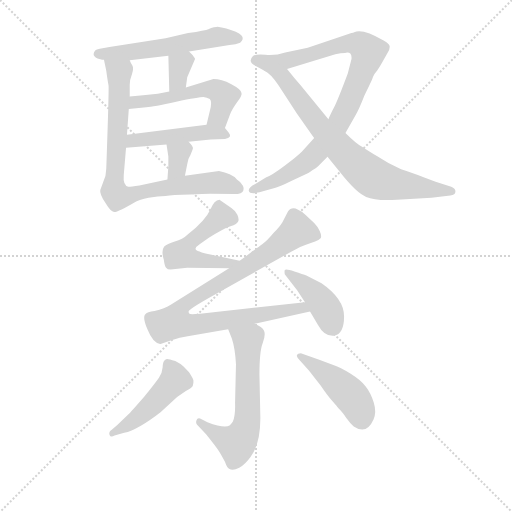
t = 0.00 s
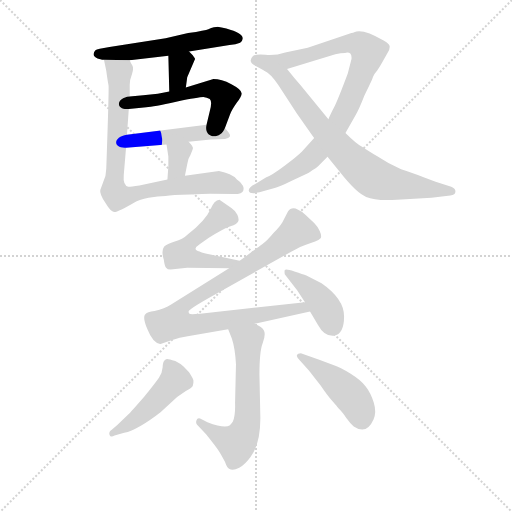
t = 2.03 s
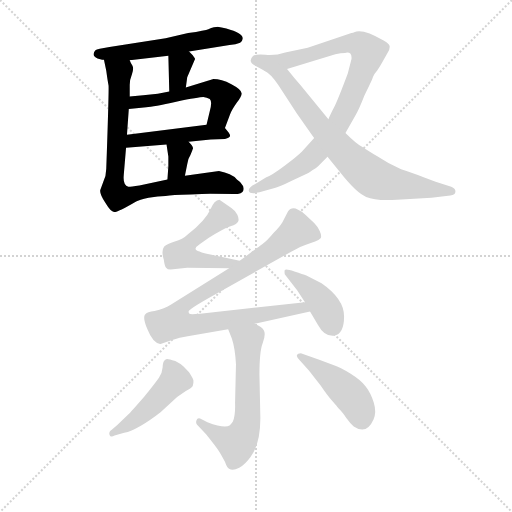
t = 4.05 s
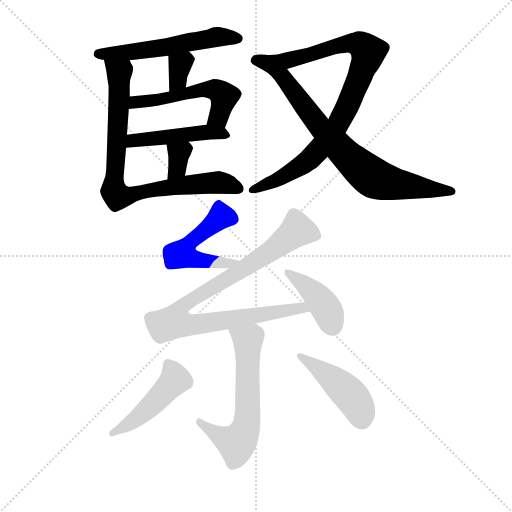
t = 6.08 s
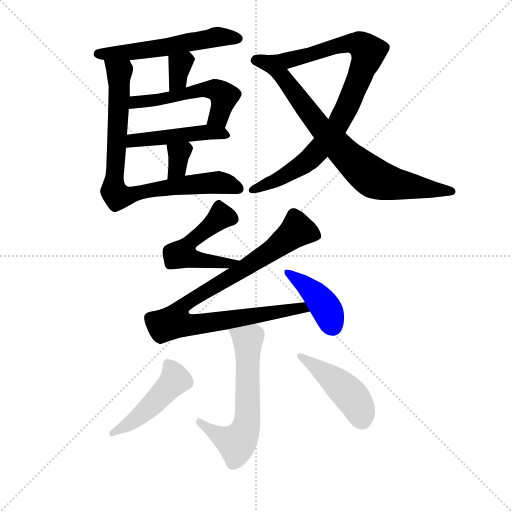
t = 8.11 s
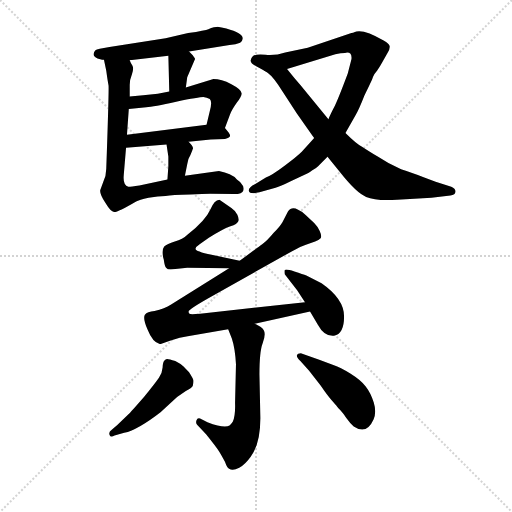
t = 10.14 s

The animated SVG that drew these frames (rendered in a browser with its animation timeline set to each time). Animation: 14 CSS @keyframes rules; one cycle of 10.14 s.

<svg version="1.1" viewBox="0 0 1024 1024" xmlns="http://www.w3.org/2000/svg">
  <g stroke="lightgray" stroke-dasharray="1,1" stroke-width="1" transform="scale(4, 4)">
    <line x1="0" y1="0" x2="256" y2="256"></line>
    <line x1="256" y1="0" x2="0" y2="256"></line>
    <line x1="128" y1="0" x2="128" y2="256"></line>
    <line x1="0" y1="128" x2="256" y2="128"></line>
  </g>
  <g transform="scale(0.92, -0.92) translate(60, -850)">
    <style type="text/css">
      
        @keyframes keyframes0 {
          from {
            stroke: blue;
            stroke-dashoffset: 561;
            stroke-width: 128;
          }
          65% {
            animation-timing-function: step-end;
            stroke: blue;
            stroke-dashoffset: 0;
            stroke-width: 128;
          }
          to {
            stroke: black;
            stroke-width: 1024;
          }
        }
        #make-me-a-hanzi-animation-0 {
          animation: keyframes0 0.70654296875s both;
          animation-delay: 0s;
          animation-timing-function: linear;
        }
      
        @keyframes keyframes1 {
          from {
            stroke: blue;
            stroke-dashoffset: 333;
            stroke-width: 128;
          }
          52% {
            animation-timing-function: step-end;
            stroke: blue;
            stroke-dashoffset: 0;
            stroke-width: 128;
          }
          to {
            stroke: black;
            stroke-width: 1024;
          }
        }
        #make-me-a-hanzi-animation-1 {
          animation: keyframes1 0.52099609375s both;
          animation-delay: 0.70654296875s;
          animation-timing-function: linear;
        }
      
        @keyframes keyframes2 {
          from {
            stroke: blue;
            stroke-dashoffset: 535;
            stroke-width: 128;
          }
          64% {
            animation-timing-function: step-end;
            stroke: blue;
            stroke-dashoffset: 0;
            stroke-width: 128;
          }
          to {
            stroke: black;
            stroke-width: 1024;
          }
        }
        #make-me-a-hanzi-animation-2 {
          animation: keyframes2 0.6853841145833334s both;
          animation-delay: 1.2275390625s;
          animation-timing-function: linear;
        }
      
        @keyframes keyframes3 {
          from {
            stroke: blue;
            stroke-dashoffset: 473;
            stroke-width: 128;
          }
          61% {
            animation-timing-function: step-end;
            stroke: blue;
            stroke-dashoffset: 0;
            stroke-width: 128;
          }
          to {
            stroke: black;
            stroke-width: 1024;
          }
        }
        #make-me-a-hanzi-animation-3 {
          animation: keyframes3 0.6349283854166666s both;
          animation-delay: 1.9129231770833335s;
          animation-timing-function: linear;
        }
      
        @keyframes keyframes4 {
          from {
            stroke: blue;
            stroke-dashoffset: 336;
            stroke-width: 128;
          }
          52% {
            animation-timing-function: step-end;
            stroke: blue;
            stroke-dashoffset: 0;
            stroke-width: 128;
          }
          to {
            stroke: black;
            stroke-width: 1024;
          }
        }
        #make-me-a-hanzi-animation-4 {
          animation: keyframes4 0.5234375s both;
          animation-delay: 2.5478515625s;
          animation-timing-function: linear;
        }
      
        @keyframes keyframes5 {
          from {
            stroke: blue;
            stroke-dashoffset: 830;
            stroke-width: 128;
          }
          73% {
            animation-timing-function: step-end;
            stroke: blue;
            stroke-dashoffset: 0;
            stroke-width: 128;
          }
          to {
            stroke: black;
            stroke-width: 1024;
          }
        }
        #make-me-a-hanzi-animation-5 {
          animation: keyframes5 0.9254557291666666s both;
          animation-delay: 3.0712890625s;
          animation-timing-function: linear;
        }
      
        @keyframes keyframes6 {
          from {
            stroke: blue;
            stroke-dashoffset: 923;
            stroke-width: 128;
          }
          75% {
            animation-timing-function: step-end;
            stroke: blue;
            stroke-dashoffset: 0;
            stroke-width: 128;
          }
          to {
            stroke: black;
            stroke-width: 1024;
          }
        }
        #make-me-a-hanzi-animation-6 {
          animation: keyframes6 1.0011393229166667s both;
          animation-delay: 3.9967447916666665s;
          animation-timing-function: linear;
        }
      
        @keyframes keyframes7 {
          from {
            stroke: blue;
            stroke-dashoffset: 760;
            stroke-width: 128;
          }
          71% {
            animation-timing-function: step-end;
            stroke: blue;
            stroke-dashoffset: 0;
            stroke-width: 128;
          }
          to {
            stroke: black;
            stroke-width: 1024;
          }
        }
        #make-me-a-hanzi-animation-7 {
          animation: keyframes7 0.8684895833333334s both;
          animation-delay: 4.997884114583333s;
          animation-timing-function: linear;
        }
      
        @keyframes keyframes8 {
          from {
            stroke: blue;
            stroke-dashoffset: 519;
            stroke-width: 128;
          }
          63% {
            animation-timing-function: step-end;
            stroke: blue;
            stroke-dashoffset: 0;
            stroke-width: 128;
          }
          to {
            stroke: black;
            stroke-width: 1024;
          }
        }
        #make-me-a-hanzi-animation-8 {
          animation: keyframes8 0.67236328125s both;
          animation-delay: 5.866373697916666s;
          animation-timing-function: linear;
        }
      
        @keyframes keyframes9 {
          from {
            stroke: blue;
            stroke-dashoffset: 925;
            stroke-width: 128;
          }
          75% {
            animation-timing-function: step-end;
            stroke: blue;
            stroke-dashoffset: 0;
            stroke-width: 128;
          }
          to {
            stroke: black;
            stroke-width: 1024;
          }
        }
        #make-me-a-hanzi-animation-9 {
          animation: keyframes9 1.0027669270833333s both;
          animation-delay: 6.538736979166666s;
          animation-timing-function: linear;
        }
      
        @keyframes keyframes10 {
          from {
            stroke: blue;
            stroke-dashoffset: 414;
            stroke-width: 128;
          }
          57% {
            animation-timing-function: step-end;
            stroke: blue;
            stroke-dashoffset: 0;
            stroke-width: 128;
          }
          to {
            stroke: black;
            stroke-width: 1024;
          }
        }
        #make-me-a-hanzi-animation-10 {
          animation: keyframes10 0.5869140625s both;
          animation-delay: 7.541503906249999s;
          animation-timing-function: linear;
        }
      
        @keyframes keyframes11 {
          from {
            stroke: blue;
            stroke-dashoffset: 619;
            stroke-width: 128;
          }
          67% {
            animation-timing-function: step-end;
            stroke: blue;
            stroke-dashoffset: 0;
            stroke-width: 128;
          }
          to {
            stroke: black;
            stroke-width: 1024;
          }
        }
        #make-me-a-hanzi-animation-11 {
          animation: keyframes11 0.7537434895833334s both;
          animation-delay: 8.12841796875s;
          animation-timing-function: linear;
        }
      
        @keyframes keyframes12 {
          from {
            stroke: blue;
            stroke-dashoffset: 476;
            stroke-width: 128;
          }
          61% {
            animation-timing-function: step-end;
            stroke: blue;
            stroke-dashoffset: 0;
            stroke-width: 128;
          }
          to {
            stroke: black;
            stroke-width: 1024;
          }
        }
        #make-me-a-hanzi-animation-12 {
          animation: keyframes12 0.6373697916666666s both;
          animation-delay: 8.882161458333334s;
          animation-timing-function: linear;
        }
      
        @keyframes keyframes13 {
          from {
            stroke: blue;
            stroke-dashoffset: 450;
            stroke-width: 128;
          }
          59% {
            animation-timing-function: step-end;
            stroke: blue;
            stroke-dashoffset: 0;
            stroke-width: 128;
          }
          to {
            stroke: black;
            stroke-width: 1024;
          }
        }
        #make-me-a-hanzi-animation-13 {
          animation: keyframes13 0.6162109375s both;
          animation-delay: 9.51953125s;
          animation-timing-function: linear;
        }
      
    </style>
    
      <path d="M 351 738 L 439 752 Q 453 753 462 757 Q 482 774 432 788 Q 415 792 413 792 Q 411 792 405 790.5 Q 399 789 393 786.5 Q 387 784 349 778 L 300 767 L 178 748 Q 151 744 147.5 741 Q 144 738 143.5 732.5 Q 143 727 152 723 L 162 720 L 166 720 L 222 719 L 306 729 L 351 738 Z" fill="lightgray"></path>
    
      <path d="M 344 660 L 347 682 L 364 722 Q 364 723 359 730 L 351 738 C 330 759 305 759 306 729 L 308 651 C 309 621 340 630 344 660 Z" fill="lightgray"></path>
    
      <path d="M 429 572 L 440 601 Q 443 610 455 627 Q 467 643 465 648 Q 464 656 443 667 Q 421 678 404 678 L 344 660 L 308 651 L 283 646 Q 250 642 222 640 C 192 638 190 610 220 613 L 258 617 Q 273 618 323 629 Q 373 639 382 639 Q 390 638 396 635 Q 402 630 396 608 L 389 579 C 382 550 418 544 429 572 Z" fill="lightgray"></path>
    
      <path d="M 350 542 L 398 547 L 429 548 Q 446 551 437 562 L 429 572 C 420 583 419 583 389 579 L 216 557 C 186 553 184 527 214 529 L 302 536 L 350 542 Z" fill="lightgray"></path>
    
      <path d="M 342 468 L 347 493 Q 348 504 354 513 Q 359 525 359 526 Q 362 530 350 542 C 329 564 297 566 302 536 L 306 510 L 306 489 L 304 460 C 302 430 336 439 342 468 Z" fill="lightgray"></path>
    
      <path d="M 379 428 L 397 429 L 449 428 Q 467 428 469 436 Q 471 444 466 449 Q 464 454 455 460 Q 443 473 416 478 L 342 468 L 304 460 L 243 447 Q 225 444 219 444 Q 207 447 209 469 L 214 529 L 216 557 L 220 613 L 222 640 L 222 665 Q 222 677 227 689 Q 231 701 228 707 Q 224 713 222 719 C 211 747 160 749 166 720 L 171 696 Q 174 674 176 664 Q 177 653 171 483 Q 171 467 164 453 L 158 437 Q 156 429 169 409 Q 181 389 188 389 Q 195 388 236 412 Q 242 415 263 420 Q 284 424 300 424 Q 313 426 354 427 L 379 428 Z" fill="lightgray"></path>
    
      <path d="M 691 561 L 712 598 Q 720 611 732 642 Q 749 676 751 683 Q 753 689 760 697 L 766 706 Q 778 727 783 736 Q 788 744 787 750 Q 786 755 774 762 Q 728 789 710 780 Q 708 779 704 778 L 609 746 L 560 736 Q 539 729 517 731 Q 495 733 490 728 Q 477 715 497 706 L 515 696 C 528 689 535 691 564 700 L 669 732 Q 681 735 690 735 Q 698 737 702 733 Q 705 728 704 721 Q 702 713 696 690 Q 677 639 668 620 Q 658 601 654 591 L 623 550 L 596 520 Q 586 510 558 489 Q 530 468 518 464 L 495 450 Q 479 442 481 435 Q 483 427 504 432 L 539 442 Q 546 443 572 456 L 608 473 Q 609 473 619 480 Q 629 486 631 488 L 652 509 L 691 561 Z" fill="lightgray"></path>
    
      <path d="M 878 420 L 919 425 Q 930 426 930 433 Q 931 440 921 444 L 887 455 L 858 466 Q 840 473 812 482 Q 784 494 762 509 Q 739 523 727 531 Q 714 538 691 561 L 654 591 L 593 665 Q 580 680 564 700 C 545 723 491 714 515 696 Q 528 690 545 665 L 585 604 Q 620 554 623 550 L 652 509 L 678 477 Q 715 430 736 422 Q 757 413 803 416 L 878 420 Z" fill="lightgray"></path>
    
      <path d="M 461 283 L 400 296 Q 365 303 365 309 Q 366 314 374 319 L 394 333 Q 426 353 441 358 Q 456 363 458 369 Q 460 374 456 383 Q 452 392 443 398 L 417 416 Q 406 416 397 394 Q 387 371 348 340 Q 337 329 320 325 Q 303 320 297 314 Q 290 305 296 286 Q 298 271 301 268 Q 304 264 311 264 L 347 268 L 438 267 C 468 267 490 277 461 283 Z" fill="lightgray"></path>
    
      <path d="M 438 267 L 312 188 Q 298 179 276 174 Q 260 173 255 166 Q 250 158 261 133 Q 272 105 288 102 L 289 102 L 311 110 Q 332 117 348 119 L 436 134 L 494 146 L 614 173 C 643 180 633 196 603 193 L 375 168 Q 353 166 352 168 Q 350 169 350 173 Q 350 177 392 201 L 575 304 Q 595 315 605 318 L 625 325 Q 631 326 637 332 Q 640 337 635 348 Q 630 358 623 365 L 605 382 Q 596 391 588 394 Q 574 402 566 390 L 554 367 Q 548 357 535 344 Q 521 327 510 319 Q 499 311 461 283 L 438 267 Z" fill="lightgray"></path>
    
      <path d="M 614 173 L 631 144 Q 645 118 666 120 Q 688 124 688 162 Q 688 200 639 234 L 606 251 Q 599 254 580 260 Q 561 266 559 263 Q 558 260 559 254 L 586 219 L 603 193 L 614 173 Z" fill="lightgray"></path>
    
      <path d="M 436 134 L 444 114 Q 451 93 453 58 L 451 -26 Q 452 -54 446 -67 Q 441 -74 439 -75 Q 428 -82 391 -68 L 375 -60 Q 369 -58 367 -64 Q 365 -70 369 -74 L 388 -94 Q 412 -124 416 -131 Q 420 -137 429 -154 Q 434 -168 438 -169 Q 446 -174 460 -167 Q 473 -160 485 -143 Q 506 -114 506 -59 L 504 36 Q 504 86 511 104 Q 518 122 514 131 Q 510 139 494 146 C 468 160 425 162 436 134 Z" fill="lightgray"></path>
    
      <path d="M 183 -84 Q 176 -88 178 -95 Q 180 -102 189 -97 L 210 -91 Q 240 -84 289 -46 L 325 -13 L 344 0 Q 357 7 359 11 Q 361 19 360.5 23 Q 360 27 351 41 L 339 53 Q 333 59 321 65 Q 306 70 303 69.5 Q 300 69 297 65.5 Q 294 62 293.5 51 Q 293 40 285.5 29 Q 278 18 253 -13 Q 225 -45 221 -49 L 195 -74 L 183 -84 Z" fill="lightgray"></path>
    
      <path d="M 594 82 Q 587 82 585.5 78 Q 584 74 593 65 L 612 44 L 637 12 Q 652 -10 661 -20 Q 670 -30 673 -34 Q 676 -38 680 -42 Q 684 -46 692.5 -58 Q 701 -70 709 -77 Q 737 -96 752 -62 Q 759 -46 752.5 -25 Q 746 -4 735 10 Q 724 24 701.5 38 Q 679 52 666 56 L 634 68 L 594 82 Z" fill="lightgray"></path>
    
    
      <clipPath id="make-me-a-hanzi-clip-0">
        <path d="M 351 738 L 439 752 Q 453 753 462 757 Q 482 774 432 788 Q 415 792 413 792 Q 411 792 405 790.5 Q 399 789 393 786.5 Q 387 784 349 778 L 300 767 L 178 748 Q 151 744 147.5 741 Q 144 738 143.5 732.5 Q 143 727 152 723 L 162 720 L 166 720 L 222 719 L 306 729 L 351 738 Z"></path>
      </clipPath>
      <path clip-path="url(#make-me-a-hanzi-clip-0)" d="M 154 733 L 227 737 L 406 769 L 456 767" fill="none" id="make-me-a-hanzi-animation-0" stroke-dasharray="433 866" stroke-linecap="round"></path>
    
      <clipPath id="make-me-a-hanzi-clip-1">
        <path d="M 344 660 L 347 682 L 364 722 Q 364 723 359 730 L 351 738 C 330 759 305 759 306 729 L 308 651 C 309 621 340 630 344 660 Z"></path>
      </clipPath>
      <path clip-path="url(#make-me-a-hanzi-clip-1)" d="M 351 720 L 330 706 L 327 679 L 312 659" fill="none" id="make-me-a-hanzi-animation-1" stroke-dasharray="205 410" stroke-linecap="round"></path>
    
      <clipPath id="make-me-a-hanzi-clip-2">
        <path d="M 429 572 L 440 601 Q 443 610 455 627 Q 467 643 465 648 Q 464 656 443 667 Q 421 678 404 678 L 344 660 L 308 651 L 283 646 Q 250 642 222 640 C 192 638 190 610 220 613 L 258 617 Q 273 618 323 629 Q 373 639 382 639 Q 390 638 396 635 Q 402 630 396 608 L 389 579 C 382 550 418 544 429 572 Z"></path>
      </clipPath>
      <path clip-path="url(#make-me-a-hanzi-clip-2)" d="M 226 619 L 234 628 L 312 637 L 386 656 L 408 655 L 424 644 L 427 635 L 417 601 L 397 585" fill="none" id="make-me-a-hanzi-animation-2" stroke-dasharray="407 814" stroke-linecap="round"></path>
    
      <clipPath id="make-me-a-hanzi-clip-3">
        <path d="M 350 542 L 398 547 L 429 548 Q 446 551 437 562 L 429 572 C 420 583 419 583 389 579 L 216 557 C 186 553 184 527 214 529 L 302 536 L 350 542 Z"></path>
      </clipPath>
      <path clip-path="url(#make-me-a-hanzi-clip-3)" d="M 221 536 L 229 545 L 383 563 L 432 556" fill="none" id="make-me-a-hanzi-animation-3" stroke-dasharray="345 690" stroke-linecap="round"></path>
    
      <clipPath id="make-me-a-hanzi-clip-4">
        <path d="M 342 468 L 347 493 Q 348 504 354 513 Q 359 525 359 526 Q 362 530 350 542 C 329 564 297 566 302 536 L 306 510 L 306 489 L 304 460 C 302 430 336 439 342 468 Z"></path>
      </clipPath>
      <path clip-path="url(#make-me-a-hanzi-clip-4)" d="M 309 530 L 329 516 L 325 485 L 309 467" fill="none" id="make-me-a-hanzi-animation-4" stroke-dasharray="208 416" stroke-linecap="round"></path>
    
      <clipPath id="make-me-a-hanzi-clip-5">
        <path d="M 379 428 L 397 429 L 449 428 Q 467 428 469 436 Q 471 444 466 449 Q 464 454 455 460 Q 443 473 416 478 L 342 468 L 304 460 L 243 447 Q 225 444 219 444 Q 207 447 209 469 L 214 529 L 216 557 L 220 613 L 222 640 L 222 665 Q 222 677 227 689 Q 231 701 228 707 Q 224 713 222 719 C 211 747 160 749 166 720 L 171 696 Q 174 674 176 664 Q 177 653 171 483 Q 171 467 164 453 L 158 437 Q 156 429 169 409 Q 181 389 188 389 Q 195 388 236 412 Q 242 415 263 420 Q 284 424 300 424 Q 313 426 354 427 L 379 428 Z"></path>
      </clipPath>
      <path clip-path="url(#make-me-a-hanzi-clip-5)" d="M 173 715 L 199 690 L 187 453 L 189 431 L 197 423 L 218 423 L 284 440 L 412 454 L 459 440" fill="none" id="make-me-a-hanzi-animation-5" stroke-dasharray="702 1404" stroke-linecap="round"></path>
    
      <clipPath id="make-me-a-hanzi-clip-6">
        <path d="M 691 561 L 712 598 Q 720 611 732 642 Q 749 676 751 683 Q 753 689 760 697 L 766 706 Q 778 727 783 736 Q 788 744 787 750 Q 786 755 774 762 Q 728 789 710 780 Q 708 779 704 778 L 609 746 L 560 736 Q 539 729 517 731 Q 495 733 490 728 Q 477 715 497 706 L 515 696 C 528 689 535 691 564 700 L 669 732 Q 681 735 690 735 Q 698 737 702 733 Q 705 728 704 721 Q 702 713 696 690 Q 677 639 668 620 Q 658 601 654 591 L 623 550 L 596 520 Q 586 510 558 489 Q 530 468 518 464 L 495 450 Q 479 442 481 435 Q 483 427 504 432 L 539 442 Q 546 443 572 456 L 608 473 Q 609 473 619 480 Q 629 486 631 488 L 652 509 L 691 561 Z"></path>
      </clipPath>
      <path clip-path="url(#make-me-a-hanzi-clip-6)" d="M 497 718 L 520 713 L 557 717 L 689 754 L 722 753 L 740 737 L 701 631 L 675 579 L 645 539 L 593 489 L 538 457 L 487 437" fill="none" id="make-me-a-hanzi-animation-6" stroke-dasharray="795 1590" stroke-linecap="round"></path>
    
      <clipPath id="make-me-a-hanzi-clip-7">
        <path d="M 878 420 L 919 425 Q 930 426 930 433 Q 931 440 921 444 L 887 455 L 858 466 Q 840 473 812 482 Q 784 494 762 509 Q 739 523 727 531 Q 714 538 691 561 L 654 591 L 593 665 Q 580 680 564 700 C 545 723 491 714 515 696 Q 528 690 545 665 L 585 604 Q 620 554 623 550 L 652 509 L 678 477 Q 715 430 736 422 Q 757 413 803 416 L 878 420 Z"></path>
      </clipPath>
      <path clip-path="url(#make-me-a-hanzi-clip-7)" d="M 521 695 L 556 680 L 638 571 L 691 514 L 750 464 L 793 451 L 921 434" fill="none" id="make-me-a-hanzi-animation-7" stroke-dasharray="632 1264" stroke-linecap="round"></path>
    
      <clipPath id="make-me-a-hanzi-clip-8">
        <path d="M 461 283 L 400 296 Q 365 303 365 309 Q 366 314 374 319 L 394 333 Q 426 353 441 358 Q 456 363 458 369 Q 460 374 456 383 Q 452 392 443 398 L 417 416 Q 406 416 397 394 Q 387 371 348 340 Q 337 329 320 325 Q 303 320 297 314 Q 290 305 296 286 Q 298 271 301 268 Q 304 264 311 264 L 347 268 L 438 267 C 468 267 490 277 461 283 Z"></path>
      </clipPath>
      <path clip-path="url(#make-me-a-hanzi-clip-8)" d="M 447 374 L 421 380 L 355 324 L 338 297 L 355 288 L 415 279 L 453 282" fill="none" id="make-me-a-hanzi-animation-8" stroke-dasharray="391 782" stroke-linecap="round"></path>
    
      <clipPath id="make-me-a-hanzi-clip-9">
        <path d="M 438 267 L 312 188 Q 298 179 276 174 Q 260 173 255 166 Q 250 158 261 133 Q 272 105 288 102 L 289 102 L 311 110 Q 332 117 348 119 L 436 134 L 494 146 L 614 173 C 643 180 633 196 603 193 L 375 168 Q 353 166 352 168 Q 350 169 350 173 Q 350 177 392 201 L 575 304 Q 595 315 605 318 L 625 325 Q 631 326 637 332 Q 640 337 635 348 Q 630 358 623 365 L 605 382 Q 596 391 588 394 Q 574 402 566 390 L 554 367 Q 548 357 535 344 Q 521 327 510 319 Q 499 311 461 283 L 438 267 Z"></path>
      </clipPath>
      <path clip-path="url(#make-me-a-hanzi-clip-9)" d="M 625 338 L 586 350 L 519 297 L 351 195 L 329 175 L 322 149 L 353 143 L 596 182 L 606 175" fill="none" id="make-me-a-hanzi-animation-9" stroke-dasharray="797 1594" stroke-linecap="round"></path>
    
      <clipPath id="make-me-a-hanzi-clip-10">
        <path d="M 614 173 L 631 144 Q 645 118 666 120 Q 688 124 688 162 Q 688 200 639 234 L 606 251 Q 599 254 580 260 Q 561 266 559 263 Q 558 260 559 254 L 586 219 L 603 193 L 614 173 Z"></path>
      </clipPath>
      <path clip-path="url(#make-me-a-hanzi-clip-10)" d="M 563 259 L 629 206 L 654 171 L 662 142" fill="none" id="make-me-a-hanzi-animation-10" stroke-dasharray="286 572" stroke-linecap="round"></path>
    
      <clipPath id="make-me-a-hanzi-clip-11">
        <path d="M 436 134 L 444 114 Q 451 93 453 58 L 451 -26 Q 452 -54 446 -67 Q 441 -74 439 -75 Q 428 -82 391 -68 L 375 -60 Q 369 -58 367 -64 Q 365 -70 369 -74 L 388 -94 Q 412 -124 416 -131 Q 420 -137 429 -154 Q 434 -168 438 -169 Q 446 -174 460 -167 Q 473 -160 485 -143 Q 506 -114 506 -59 L 504 36 Q 504 86 511 104 Q 518 122 514 131 Q 510 139 494 146 C 468 160 425 162 436 134 Z"></path>
      </clipPath>
      <path clip-path="url(#make-me-a-hanzi-clip-11)" d="M 444 131 L 479 109 L 474 -81 L 454 -114 L 407 -93 L 374 -68" fill="none" id="make-me-a-hanzi-animation-11" stroke-dasharray="491 982" stroke-linecap="round"></path>
    
      <clipPath id="make-me-a-hanzi-clip-12">
        <path d="M 183 -84 Q 176 -88 178 -95 Q 180 -102 189 -97 L 210 -91 Q 240 -84 289 -46 L 325 -13 L 344 0 Q 357 7 359 11 Q 361 19 360.5 23 Q 360 27 351 41 L 339 53 Q 333 59 321 65 Q 306 70 303 69.5 Q 300 69 297 65.5 Q 294 62 293.5 51 Q 293 40 285.5 29 Q 278 18 253 -13 Q 225 -45 221 -49 L 195 -74 L 183 -84 Z"></path>
      </clipPath>
      <path clip-path="url(#make-me-a-hanzi-clip-12)" d="M 305 60 L 321 24 L 242 -56 L 184 -91" fill="none" id="make-me-a-hanzi-animation-12" stroke-dasharray="348 696" stroke-linecap="round"></path>
    
      <clipPath id="make-me-a-hanzi-clip-13">
        <path d="M 594 82 Q 587 82 585.5 78 Q 584 74 593 65 L 612 44 L 637 12 Q 652 -10 661 -20 Q 670 -30 673 -34 Q 676 -38 680 -42 Q 684 -46 692.5 -58 Q 701 -70 709 -77 Q 737 -96 752 -62 Q 759 -46 752.5 -25 Q 746 -4 735 10 Q 724 24 701.5 38 Q 679 52 666 56 L 634 68 L 594 82 Z"></path>
      </clipPath>
      <path clip-path="url(#make-me-a-hanzi-clip-13)" d="M 593 74 L 661 28 L 700 -7 L 721 -39 L 726 -60" fill="none" id="make-me-a-hanzi-animation-13" stroke-dasharray="322 644" stroke-linecap="round"></path>
    
  </g>
</svg>
